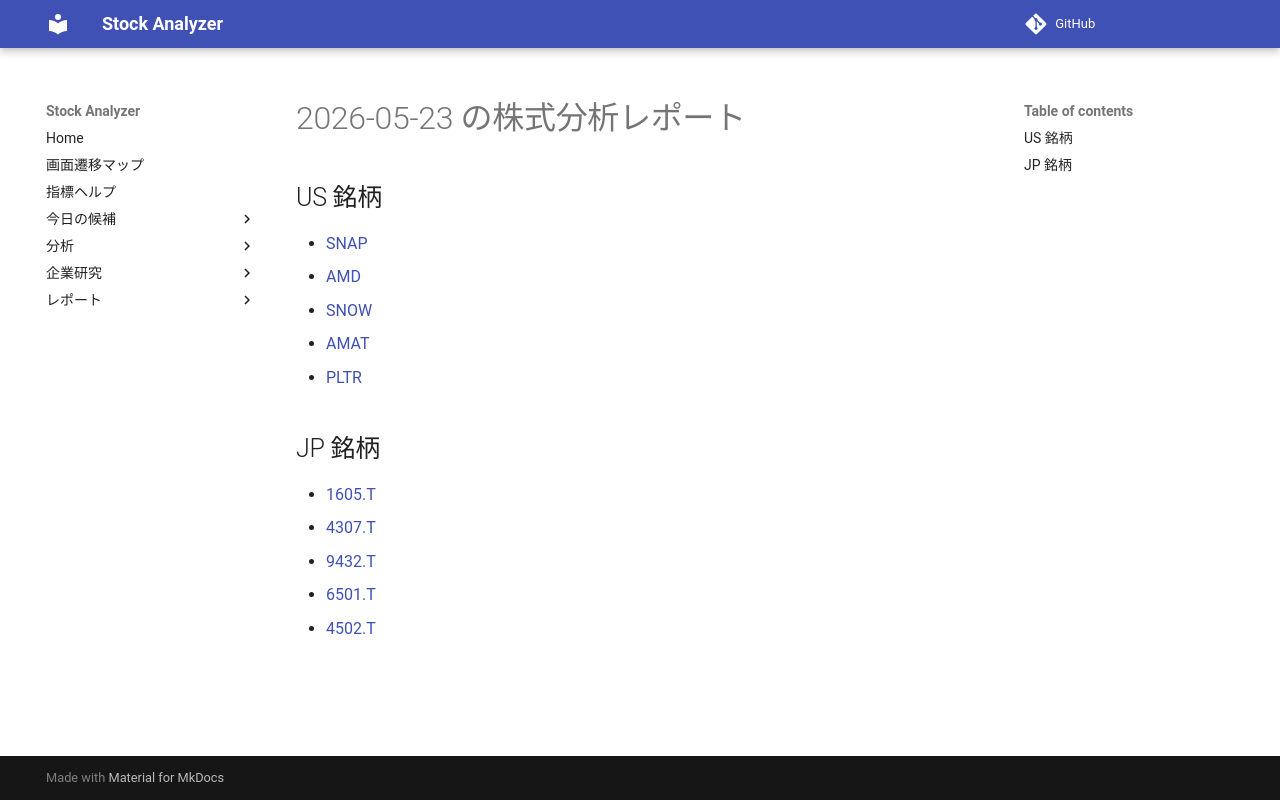

repository: Yumi-note/Making-APP · page: reports/2026-05-23/164003/index.html · generator: mkdocs

# 2026-05-23 の株式分析レポート

## US 銘柄

- [SNAP](SNAP.md)
- [AMD](AMD.md)
- [SNOW](SNOW.md)
- [AMAT](AMAT.md)
- [PLTR](PLTR.md)

## JP 銘柄

- [1605.T](1605_T.md)
- [4307.T](4307_T.md)
- [9432.T](9432_T.md)
- [6501.T](6501_T.md)
- [4502.T](4502_T.md)
